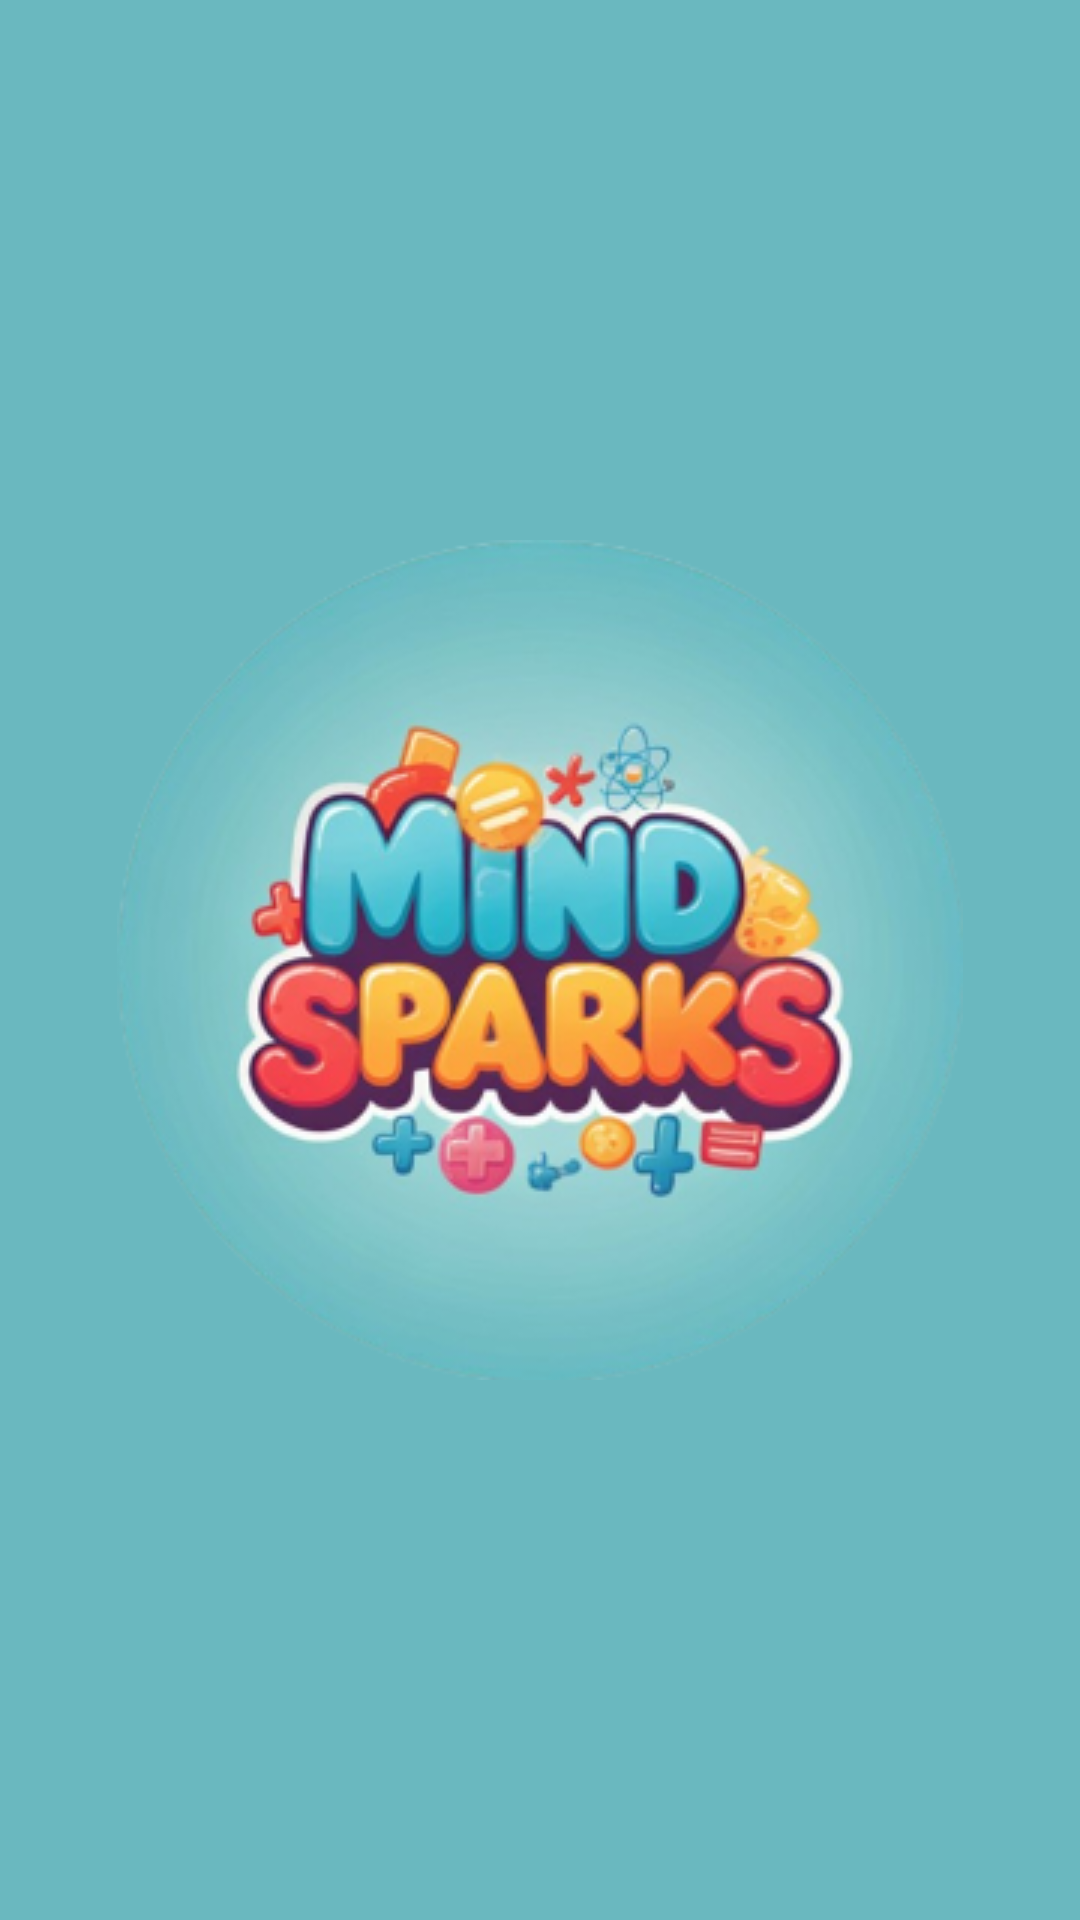

The Android layout XML behind this screen, and the referenced resources:
<!-- AndroidManifest.xml: application theme Theme.QuizKids -->
<!-- res/layout/activity_splash_screen.xml -->
<?xml version="1.0" encoding="utf-8"?>
<androidx.constraintlayout.widget.ConstraintLayout xmlns:android="http://schemas.android.com/apk/res/android"
    xmlns:app="http://schemas.android.com/apk/res-auto"
    xmlns:tools="http://schemas.android.com/tools"
    android:id="@+id/main"
    android:layout_width="match_parent"
    android:layout_height="match_parent"
    android:background="#6AB8BF"
    tools:context=".MainActivity">

    <androidx.constraintlayout.widget.ConstraintLayout
        android:id="@+id/constraintLayout"
        android:layout_width="match_parent"
        android:layout_height="match_parent">

        <ImageView
            android:id="@+id/mindSparks"
            android:layout_width="wrap_content"
            android:layout_height="wrap_content"
            app:layout_constraintBottom_toBottomOf="parent"
            app:layout_constraintEnd_toEndOf="parent"
            app:layout_constraintStart_toStartOf="parent"
            app:layout_constraintTop_toTopOf="parent"
            app:srcCompat="@drawable/mind_spark" />

    </androidx.constraintlayout.widget.ConstraintLayout>

</androidx.constraintlayout.widget.ConstraintLayout>
<!-- resources referenced by this layout -->
<resources>
  <!-- drawable mind_spark: png bitmap (drawable, 128854 bytes) -->
  <style name="Theme.QuizKids" parent="Base.Theme.QuizKids" />
  <style name="Base.Theme.QuizKids" parent="Theme.Material3.DayNight.NoActionBar">
          
          
      </style>
</resources>
